Run: headless pygame with SDL's dummy video driver; simulated clock (each Clock.tick advances the game by its frame time, no real sleeping); random seed 0; keys injected as events and as key.get_pressed() state; no mouse input.
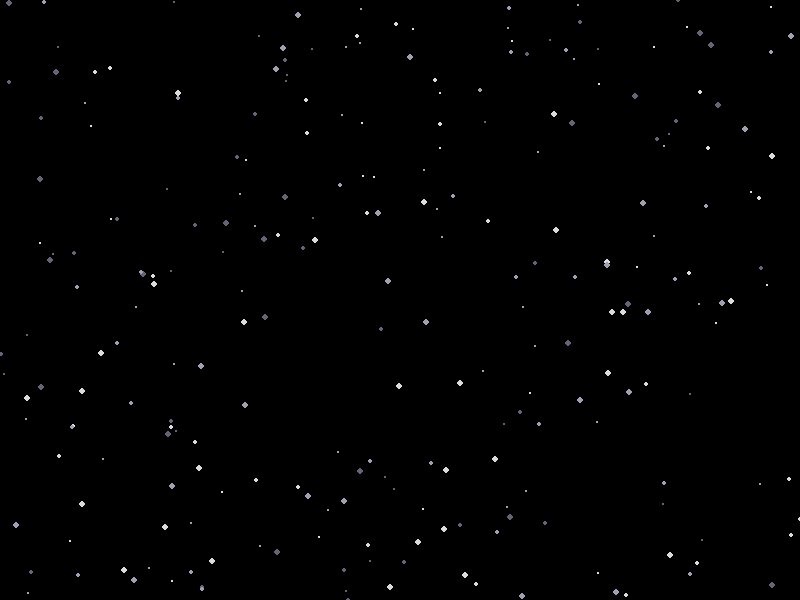
Frame 1 of 4 · flips 1–60 · no input
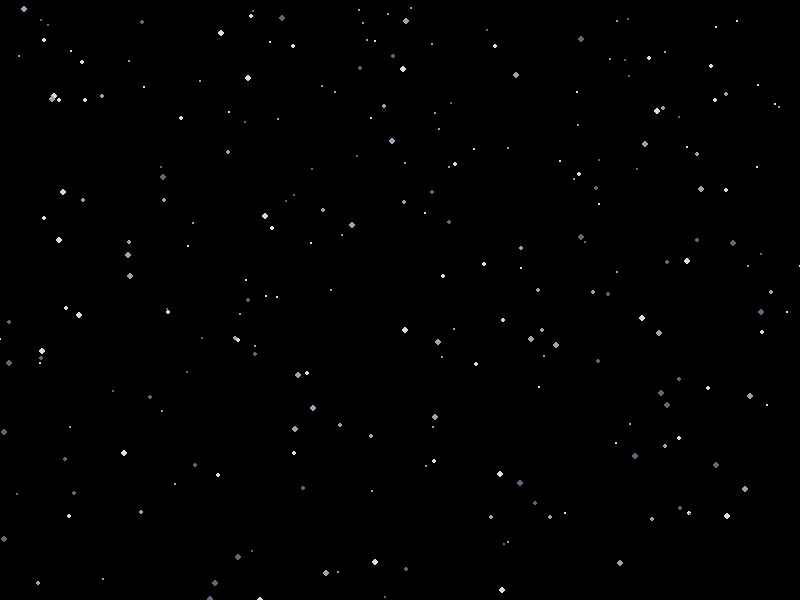
Frame 2 of 4 · flips 61–180 · tapped SPACE, RETURN · held RIGHT (→), D
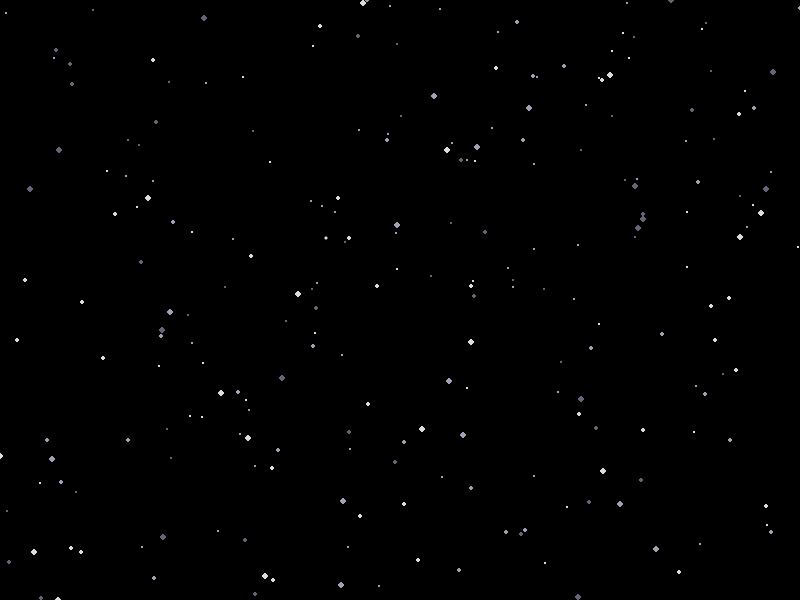
Frame 3 of 4 · flips 181–300 · held DOWN (↓), S
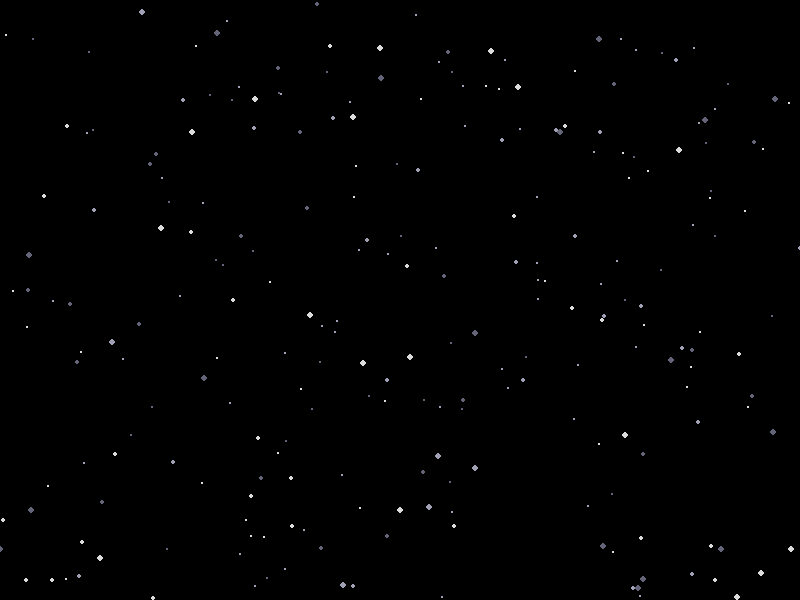
Frame 4 of 4 · flips 301–420 · held LEFT (←), A, UP (↑), W

The pygame program that drew these frames:

import pygame
import sys
import random
import math

pygame.init()

width, height, snowflakes_amount = 800, 600, 250

screen = pygame.display.set_mode((width, height))
pygame.display.set_caption("Snowfall Screensaver")
pygame.display.flip()

white = ((220, 220, 220),(160,160,180),(100, 100, 120))

snowflakes = []

class Snowflake:
    def __init__(self, x, y):
        self.x = x
        self.y = y
        self.size = random.randint(1, 3)
        self.wind = random.randint(-1,1)
        self.color = random.randint(0, 2)

    def fall(self):
        self.y += self.size
        if self.wind == -1:
            self.x += math.sin(self.y/90)
        elif self.wind == 1:
            self.x += math.cos(self.y/90)           
        if self.y > height:
            self.y = 0
            self.x = random.randint(0, width)
            self.size = random.randint(1, 3)
            self.wind = random.randint(-1,1)
            self.color = random.randint(0, 2)

    def draw(self):
        pygame.draw.circle(screen, white[self.color], (self.x, self.y), self.size)

for _ in range(snowflakes_amount):
    snowflakes.append(Snowflake(random.randint(0, width), random.randint(0, height)))

while True: # Main game loop
    for event in pygame.event.get(): # quit
        if event.type == pygame.QUIT: # quit
            pygame.quit() # quit 
            sys.exit() # quit 

    screen.fill((0, 0, 0)) # reset the screen 

    for snowflake in snowflakes:
        snowflake.fall() # for each sf fall em
        snowflake.draw() # for each sf draw em

    pygame.display.flip() # cycles the screen
    pygame.time.Clock().tick(40)  # Time rate
